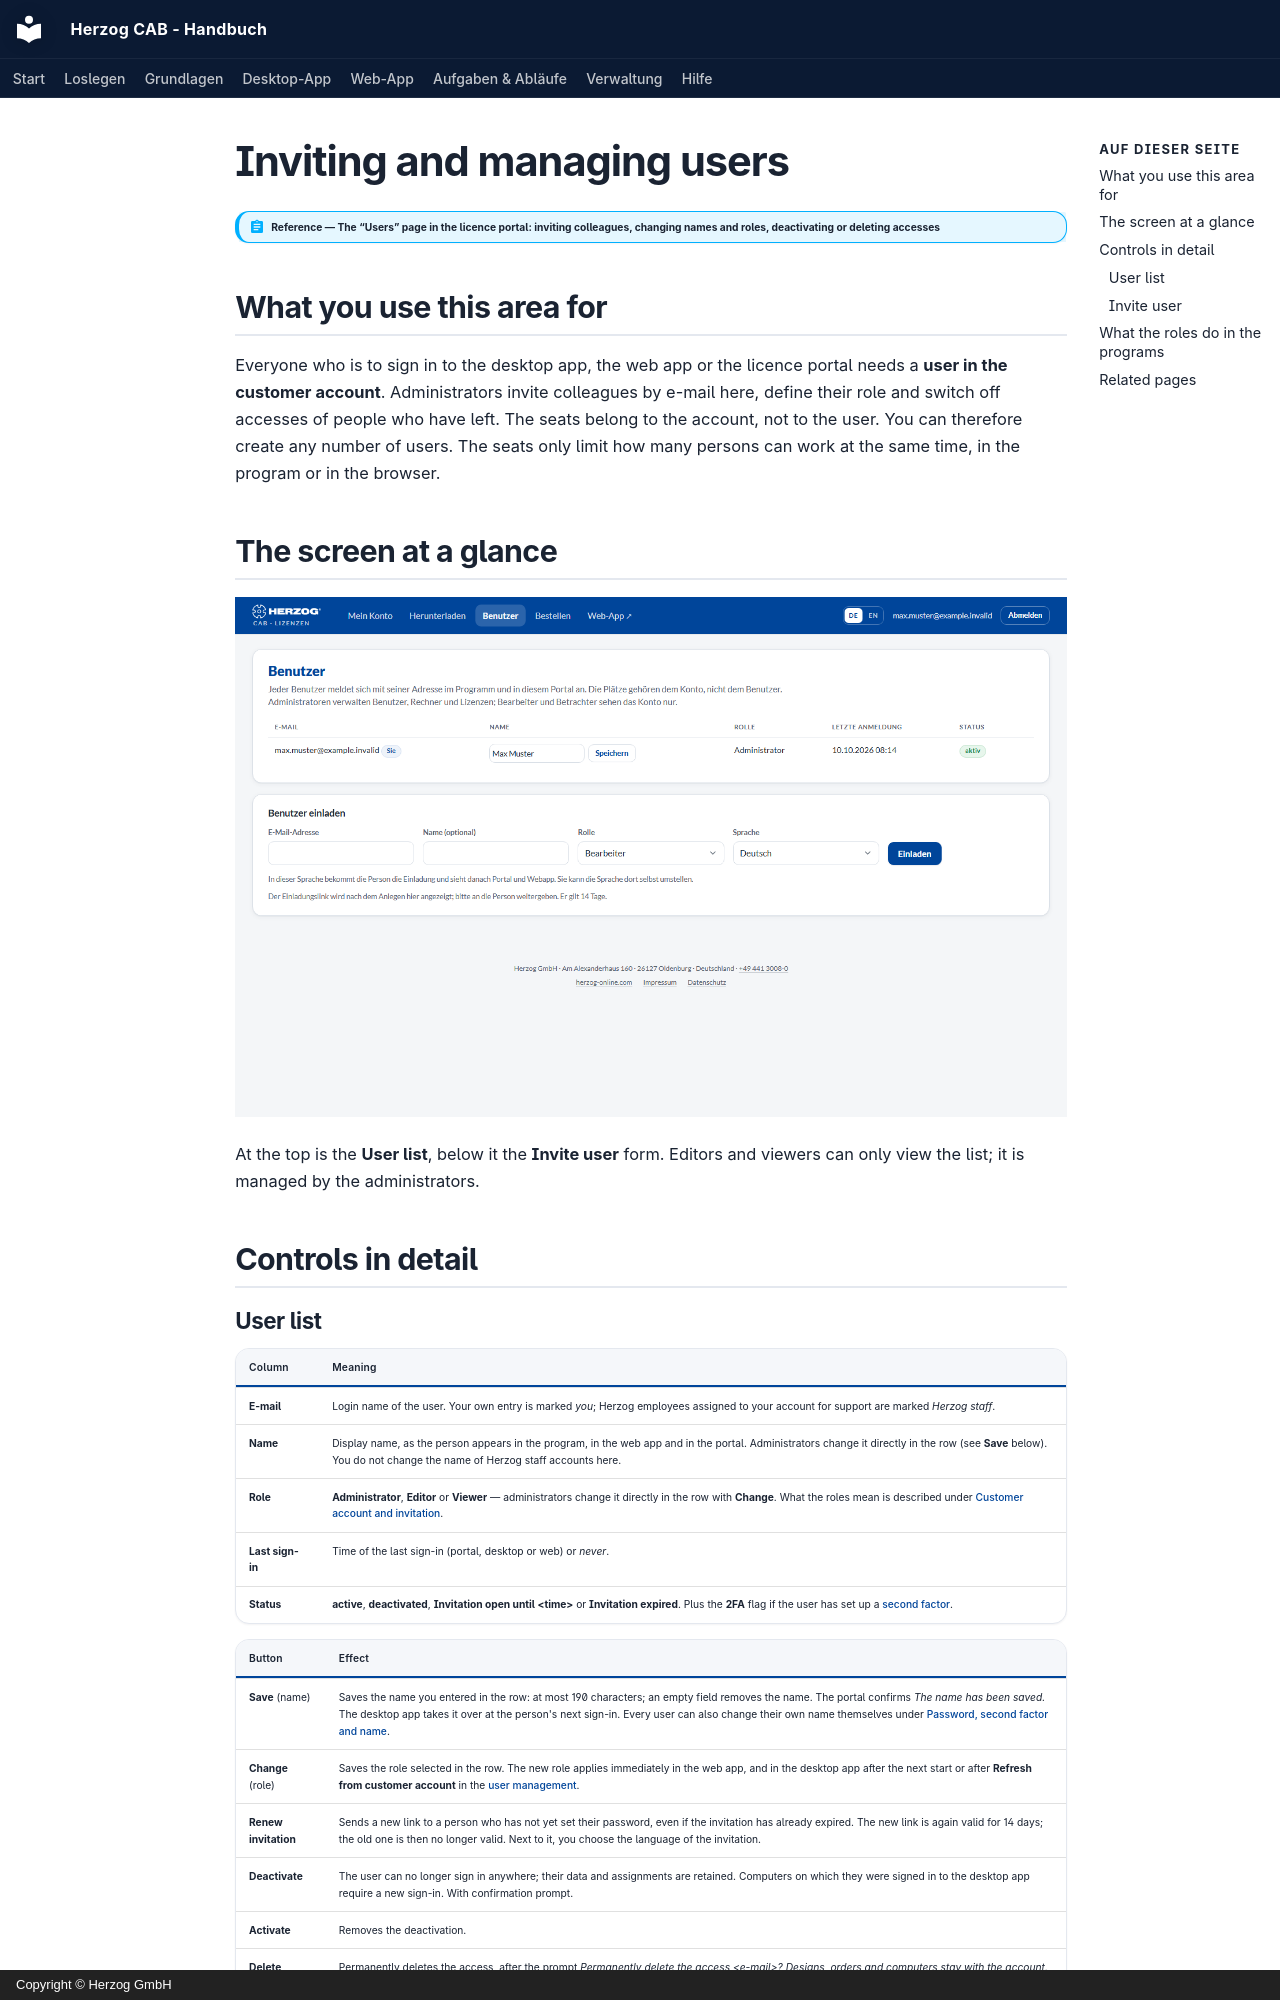

repository: Herzog-GmbH/HerzogCAB-Docs · page: portal/users.en/index.html · generator: mkdocs · copyright: Copyright © Herzog GmbH

# Inviting and managing users

!!! abstract "Reference — The “Users” page in the licence portal: inviting colleagues, changing names and roles, deactivating or deleting accesses"

## What you use this area for { #wofur-sie-diesen-bereich-nutzen }

Everyone who is to sign in to the desktop app, the web app or the licence portal
needs a **user in the customer account**. Administrators
invite colleagues by e-mail here, define their role and switch off
accesses of people who have left. The seats belong to the account, not to the
user. You can therefore create any number of users. The seats
only limit how many persons can work at the same time, in the program or
in the browser.

## The screen at a glance { #der-bildschirm-im-uberblick }

![User list in the licence portal with a name field and “Save” in each row, role, last sign-in and status, below it the “Invite user” form with language selection](../assets/screenshots/portal/benutzer.png)

At the top is the **User list**, below it the **Invite
user** form. Editors and viewers can only view the list; it is managed by
the administrators.

## Controls in detail { #bedienelemente-im-detail }
